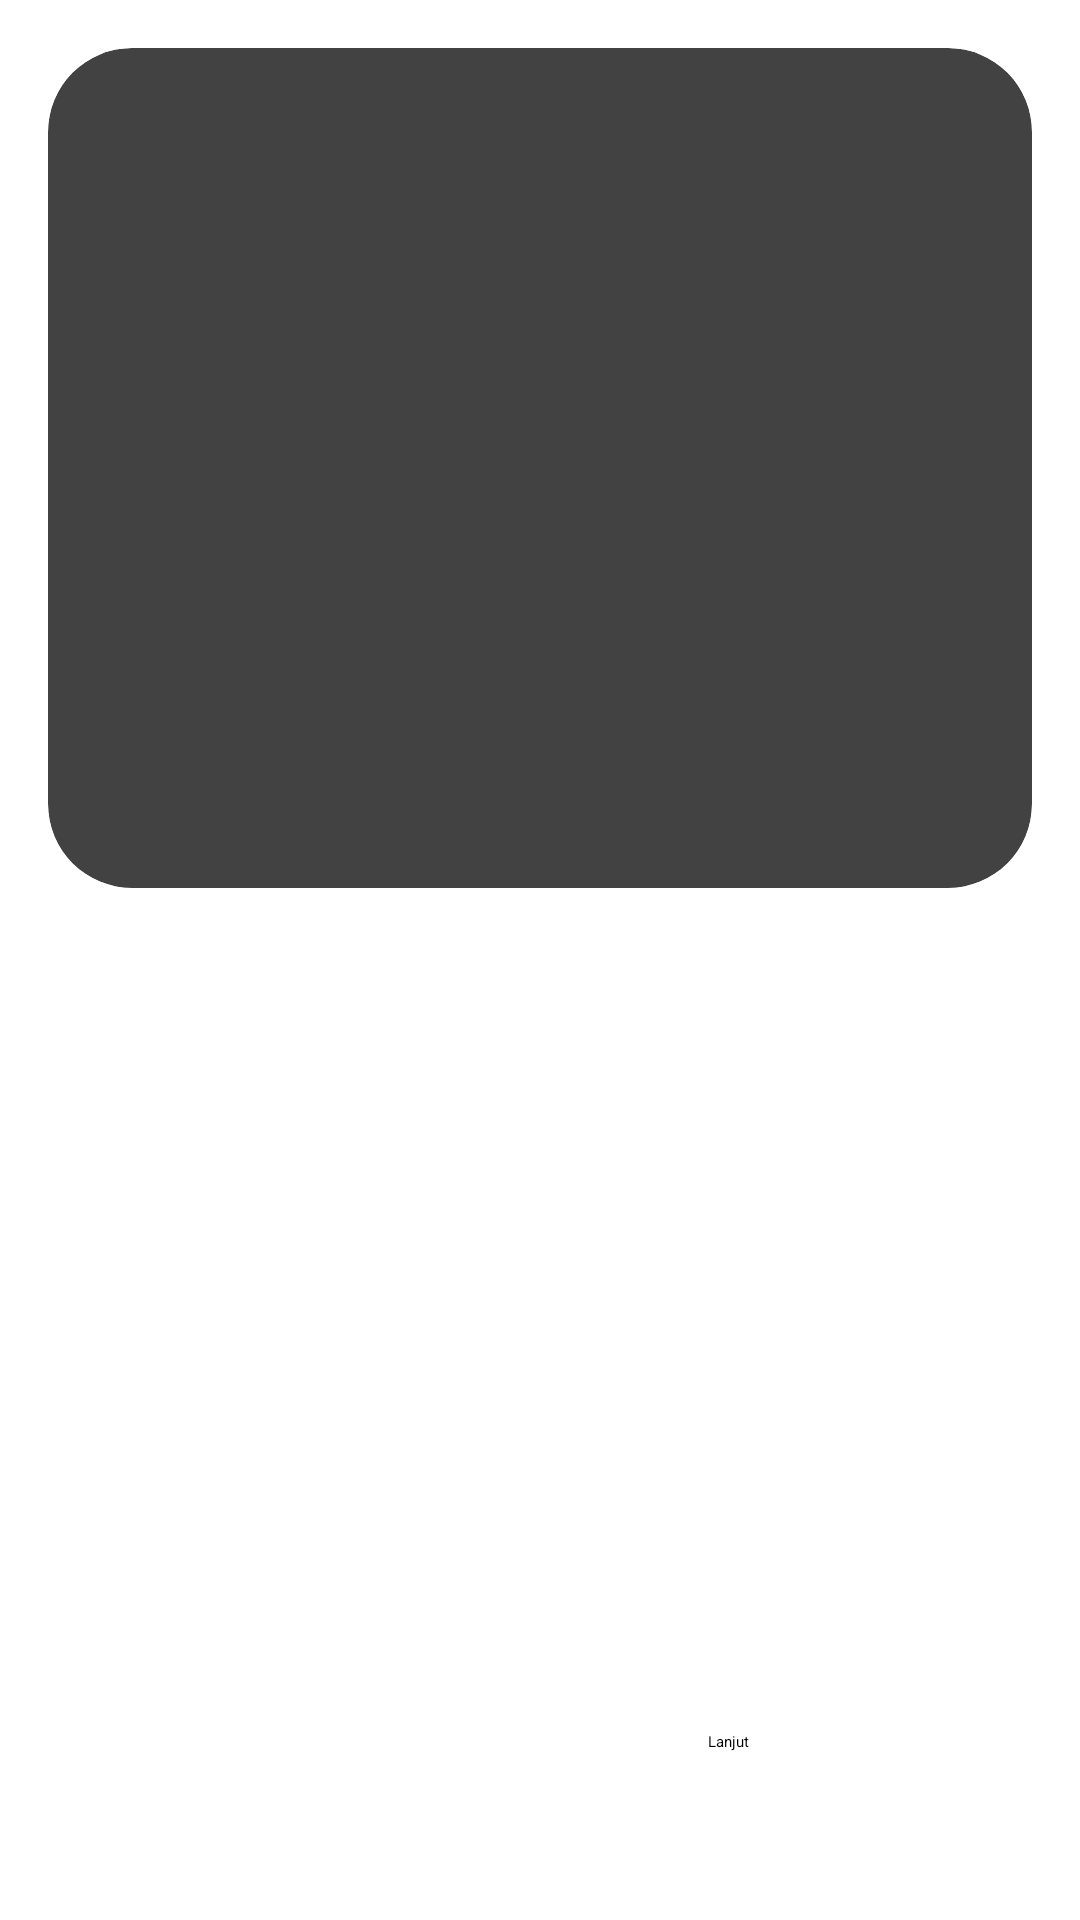

Reconstruct the res/layout file that produces this screen, plus the resources it refers to.
<!-- AndroidManifest.xml: application theme Theme.CaRatan -->
<!-- res/layout/fragment_sell_car__photo.xml -->
<?xml version="1.0" encoding="utf-8"?>
<androidx.constraintlayout.widget.ConstraintLayout xmlns:android="http://schemas.android.com/apk/res/android"
    xmlns:app="http://schemas.android.com/apk/res-auto"
    xmlns:tools="http://schemas.android.com/tools"
    android:layout_width="match_parent"
    android:layout_height="match_parent"
    tools:context=".SellCar_PhotoFragment" >

    <ScrollView
        android:layout_width="match_parent"
        android:layout_height="0dp"
        app:layout_constraintBottom_toTopOf="@+id/constraintLayout2"
        app:layout_constraintEnd_toEndOf="parent"
        app:layout_constraintStart_toStartOf="parent"
        app:layout_constraintTop_toTopOf="parent">

        <LinearLayout
            android:layout_width="match_parent"
            android:layout_height="wrap_content"
            android:orientation="vertical">

            <androidx.constraintlayout.widget.ConstraintLayout
                android:layout_width="match_parent"
                android:layout_height="match_parent">

                <androidx.cardview.widget.CardView
                    android:id="@+id/cardView"
                    android:layout_width="0dp"
                    android:layout_height="280dp"
                    android:layout_gravity="center_horizontal"
                    android:layout_marginStart="16dp"
                    android:layout_marginTop="16dp"
                    android:layout_marginEnd="16dp"
                    android:elevation="0dp"
                    app:cardCornerRadius="28dp"
                    app:cardElevation="0dp"
                    app:layout_constraintBottom_toBottomOf="parent"
                    app:layout_constraintEnd_toEndOf="parent"
                    app:layout_constraintStart_toStartOf="parent"
                    app:layout_constraintTop_toTopOf="parent">

                    <ImageView
                        android:id="@+id/sell_carPhoto1"
                        android:layout_width="match_parent"
                        android:layout_height="280dp"
                        android:scaleType="centerCrop"
                        android:src="@drawable/add_photo" />
                </androidx.cardview.widget.CardView>
            </androidx.constraintlayout.widget.ConstraintLayout>

            <androidx.constraintlayout.widget.ConstraintLayout
                android:layout_width="match_parent"
                android:layout_height="match_parent">

                <androidx.cardview.widget.CardView
                    android:id="@+id/cardView2"
                    android:layout_width="0dp"
                    android:layout_height="280dp"
                    android:layout_gravity="center_horizontal"
                    android:layout_marginStart="16dp"
                    android:layout_marginTop="16dp"
                    android:layout_marginEnd="16dp"
                    android:elevation="0dp"
                    android:visibility="gone"
                    app:cardCornerRadius="28dp"
                    app:cardElevation="0dp"
                    app:layout_constraintBottom_toBottomOf="parent"
                    app:layout_constraintEnd_toEndOf="parent"
                    app:layout_constraintStart_toStartOf="parent"
                    app:layout_constraintTop_toTopOf="parent">

                    <ImageView
                        android:id="@+id/sell_carPhoto2"
                        android:layout_width="match_parent"
                        android:layout_height="280dp"
                        android:scaleType="centerCrop"
                        android:src="@drawable/add_photo" />
                </androidx.cardview.widget.CardView>
            </androidx.constraintlayout.widget.ConstraintLayout>

            <androidx.constraintlayout.widget.ConstraintLayout
                android:layout_width="match_parent"
                android:layout_height="match_parent">

                <androidx.cardview.widget.CardView
                    android:id="@+id/cardView3"
                    android:layout_width="0dp"
                    android:layout_height="280dp"
                    android:layout_gravity="center_horizontal"
                    android:layout_marginStart="16dp"
                    android:layout_marginTop="16dp"
                    android:layout_marginEnd="16dp"
                    android:layout_marginBottom="16dp"
                    android:elevation="0dp"
                    android:visibility="gone"
                    app:cardCornerRadius="28dp"
                    app:cardElevation="0dp"
                    app:cardMaxElevation="0dp"
                    app:layout_constraintBottom_toBottomOf="parent"
                    app:layout_constraintEnd_toEndOf="parent"
                    app:layout_constraintStart_toStartOf="parent"
                    app:layout_constraintTop_toTopOf="parent">

                    <ImageView
                        android:id="@+id/sell_carPhoto3"
                        android:layout_width="match_parent"
                        android:layout_height="280dp"
                        android:scaleType="centerCrop"
                        android:src="@drawable/add_photo" />
                </androidx.cardview.widget.CardView>
            </androidx.constraintlayout.widget.ConstraintLayout>
        </LinearLayout>
    </ScrollView>

    <androidx.constraintlayout.widget.ConstraintLayout
        android:id="@+id/constraintLayout2"
        android:layout_width="match_parent"
        android:layout_height="72dp"
        android:background="#FFFFFF"
        android:elevation="8dp"
        app:layout_constraintBottom_toBottomOf="parent"
        app:layout_constraintEnd_toEndOf="parent"
        app:layout_constraintStart_toStartOf="parent">

        <Button
            android:id="@+id/SELL_btnNext2"
            android:layout_width="108dp"
            android:layout_height="54dp"
            android:layout_marginEnd="16dp"
            android:text="Lanjut"
            app:cornerRadius="24dp"
            app:layout_constraintBottom_toBottomOf="parent"
            app:layout_constraintEnd_toEndOf="parent"
            app:layout_constraintTop_toTopOf="parent" />
    </androidx.constraintlayout.widget.ConstraintLayout>

</androidx.constraintlayout.widget.ConstraintLayout>
<!-- resources referenced by this layout -->
<resources>

</resources>
